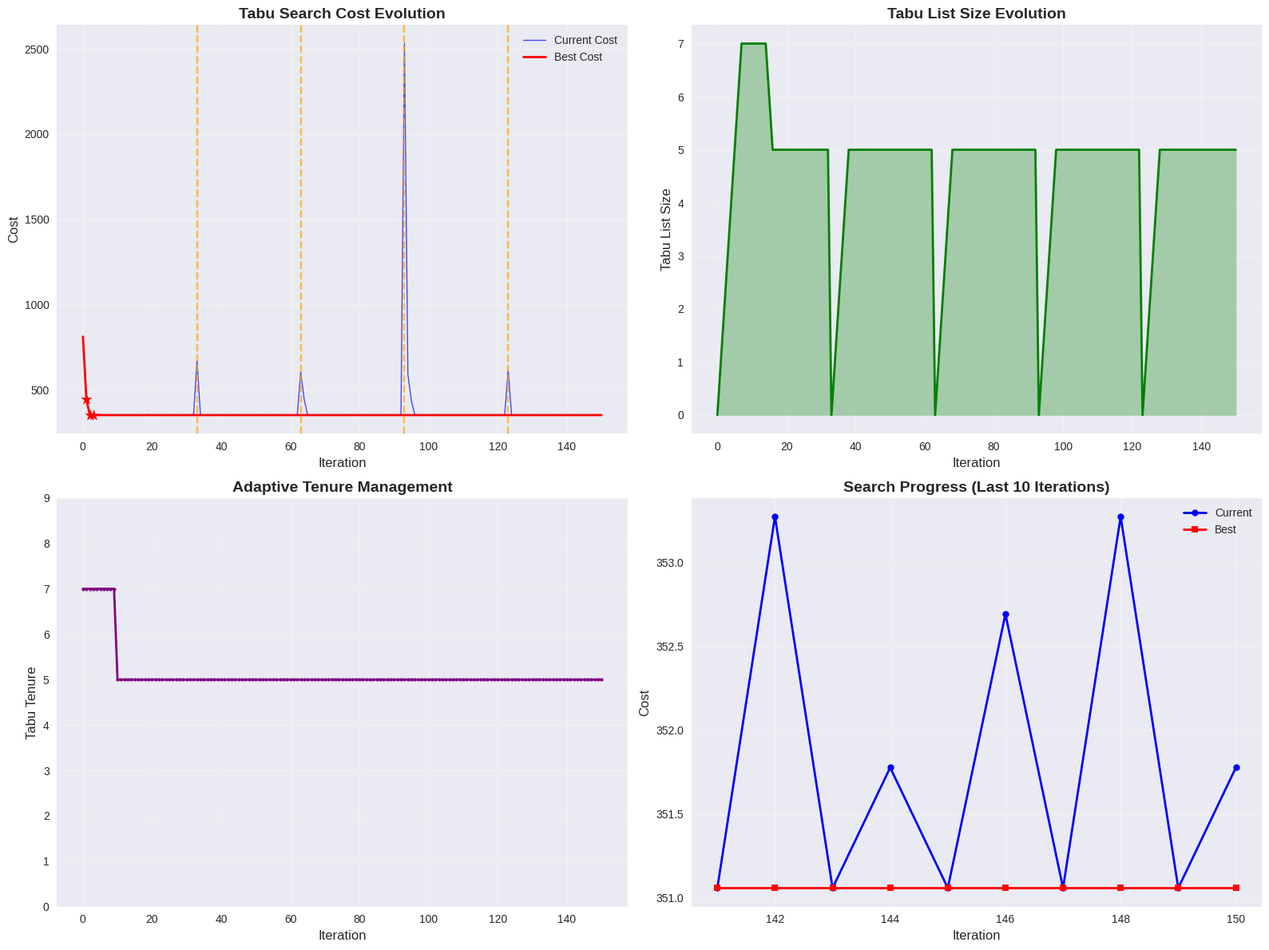
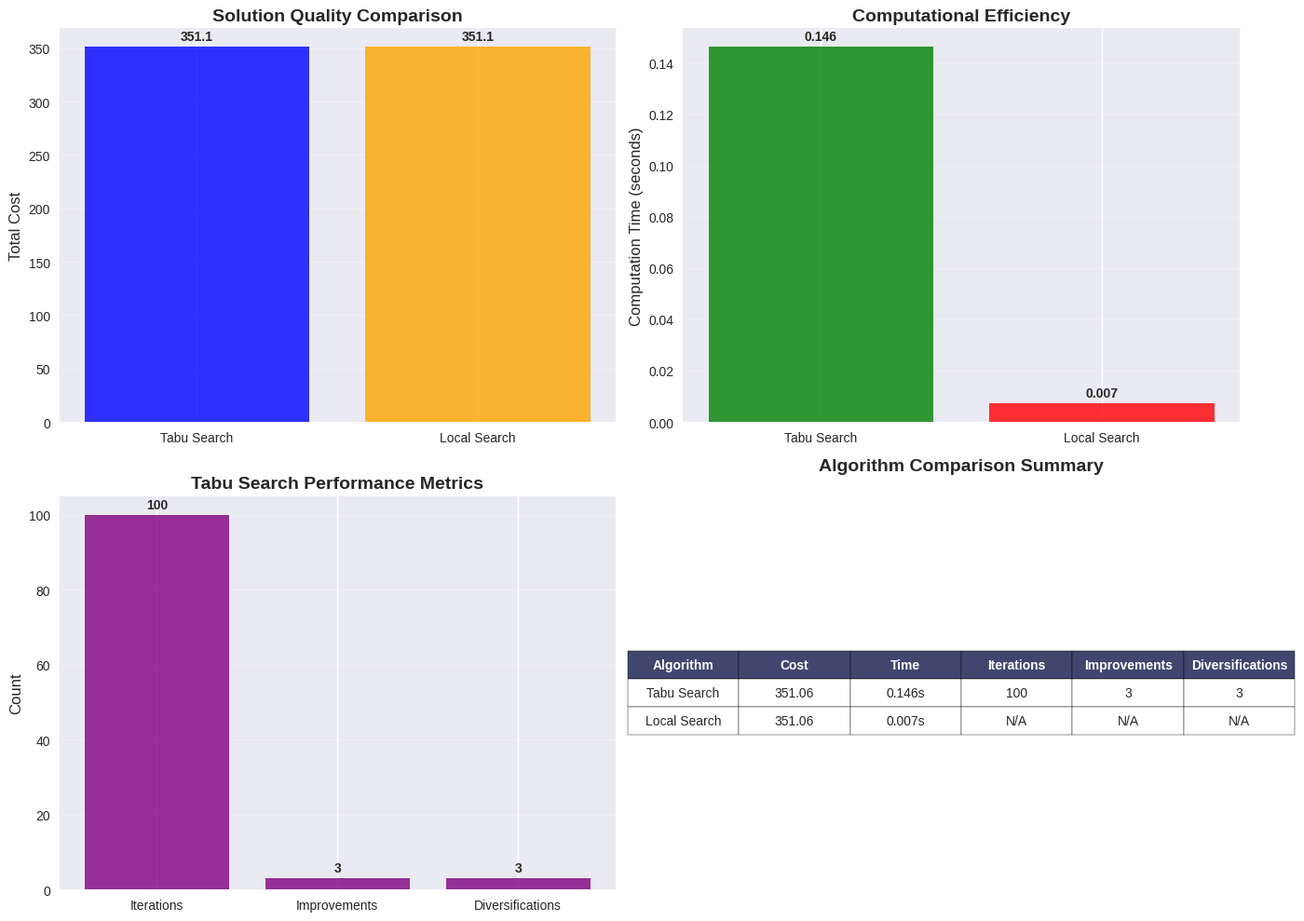
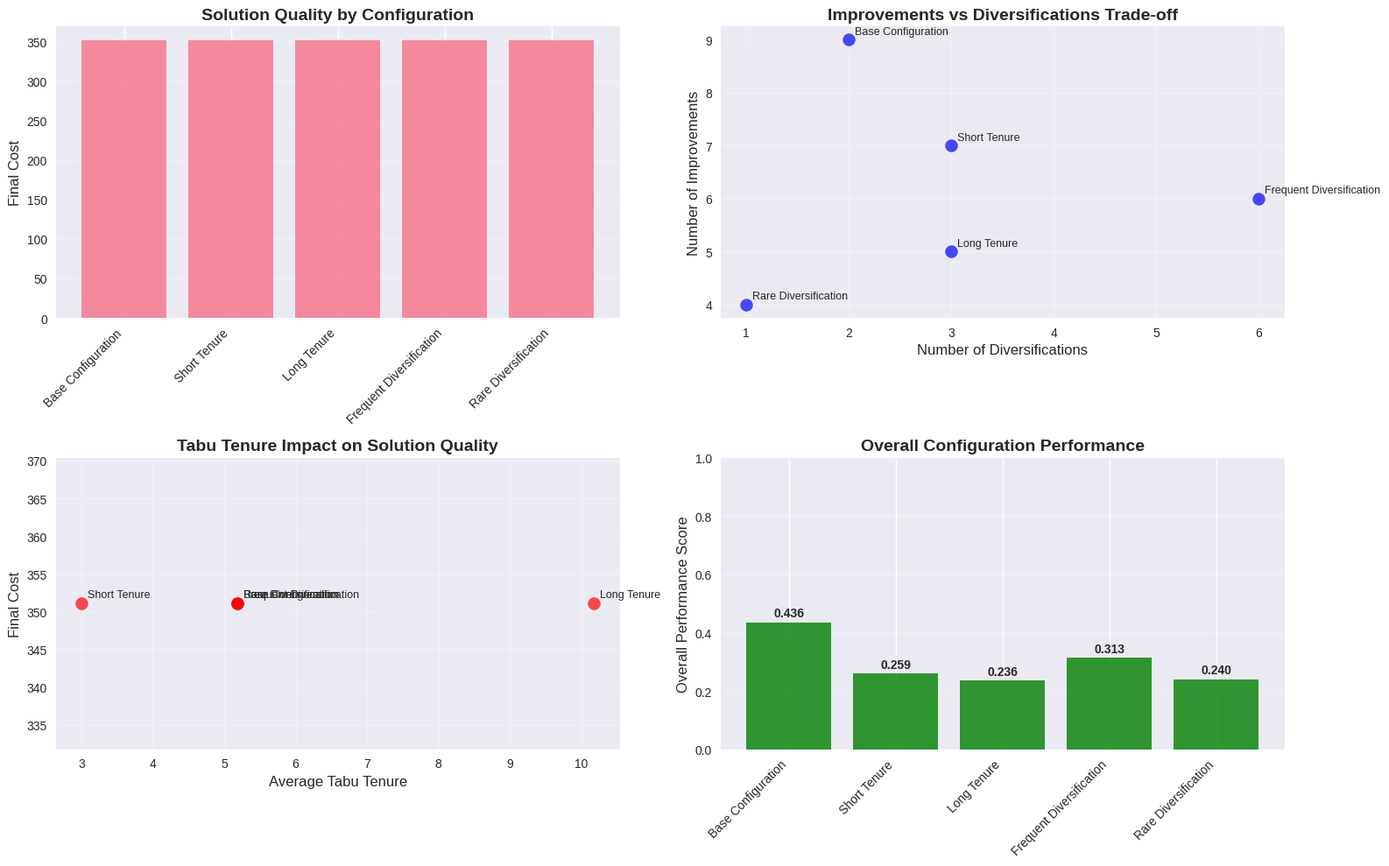

Generate these figures, in order, with matplotlib:
# Import required libraries
import numpy as np
import pandas as pd
import matplotlib.pyplot as plt
import seaborn as sns
from typing import List, Tuple, Dict, Set
import random
import time
import warnings
warnings.filterwarnings('ignore')

# Set up visualization style
plt.style.use('seaborn-v0_8')
sns.set_palette("husl")

# Set random seed for reproducibility
np.random.seed(42)
random.seed(42)

print("Libraries imported successfully for p-Median Tabu Search")

class PMedianTabuSearch:
    """
    Tabu Search algorithm for p-Median problem
    Uses adaptive memory and diversification strategies
    """
    
    def __init__(self, customer_positions: List[float], demands: List[float], 
                 facility_positions: List[float], p: int):
        """
        Initialize p-Median Tabu Search solver
        
        Args:
            customer_positions: Geographic positions of customers
            demands: Demand volumes for each customer
            facility_positions: Potential facility locations
            p: Number of facilities to locate
        """
        self.customer_positions = np.array(customer_positions)
        self.demands = np.array(demands)
        self.facility_positions = np.array(facility_positions)
        self.p = p
        self.n_customers = len(customer_positions)
        self.n_facilities = len(facility_positions)
        
        # Calculate distance matrix
        self.distances = self._calculate_distances()
        
        # Tabu search parameters
        self.base_tenure = 7  # Base tabu list length
        self.max_tenure = 15
        self.min_tenure = 3
        self.diversification_trigger = 30  # Iterations without improvement
        self.max_iterations = 200
        
        # Solution tracking
        self.current_solution = None
        self.current_cost = np.inf
        self.best_solution = None
        self.best_cost = np.inf
        
        # Tabu structures
        self.tabu_list = {}  # move -> iteration when it becomes allowed
        self.current_iteration = 0
        
        # Search history
        self.iteration_history = []
        self.best_found_iterations = []
        self.diversification_points = []
        
    def _calculate_distances(self) -> np.ndarray:
        """Calculate Euclidean distance matrix between customers and facilities"""
        distances = np.zeros((self.n_customers, self.n_facilities))
        for i in range(self.n_customers):
            for j in range(self.n_facilities):
                distances[i, j] = abs(self.customer_positions[i] - self.facility_positions[j])
        return distances
    
    def _assign_customers(self, facility_set: Set[int]) -> Dict[int, List[int]]:
        """Assign each customer to nearest open facility"""
        assignments = {fac_idx: [] for fac_idx in facility_set}
        
        for cust_idx in range(self.n_customers):
            min_dist = np.inf
            nearest_facility = -1
            
            for fac_idx in facility_set:
                dist = self.distances[cust_idx, fac_idx]
                if dist < min_dist:
                    min_dist = dist
                    nearest_facility = fac_idx
            
            assignments[nearest_facility].append(cust_idx)
        
        return assignments
    
    def _calculate_total_cost(self, facility_set: Set[int]) -> float:
        """Calculate total transportation cost for given facility set"""
        assignments = self._assign_customers(facility_set)
        total_cost = 0.0
        
        for fac_idx, customers in assignments.items():
            for cust_idx in customers:
                total_cost += self.demands[cust_idx] * self.distances[cust_idx, fac_idx]
        
        return total_cost
    
    def _generate_initial_solution(self) -> Set[int]:
        """Generate initial facility locations using random selection"""
        return set(random.sample(range(self.n_facilities), self.p))
    
    def _calculate_adaptive_tenure(self) -> int:
        """
        Calculate adaptive tabu tenure based on search progress
        
        Returns:
            Adaptive tenure value
        """
        if len(self.iteration_history) < 10:
            return self.base_tenure
        
        # Count recent improvements
        recent_improvements = 0
        for i in range(max(0, len(self.iteration_history) - 10), len(self.iteration_history)):
            if self.iteration_history[i]['improvement'] > 0.001:
                recent_improvements += 1
        
        # Adjust tenure based on improvement frequency
        if recent_improvements >= 3:  # Many improvements, reduce tenure for exploration
            tenure = max(self.min_tenure, self.base_tenure - 2)
        elif recent_improvements <= 1:  # Few improvements, increase tenure for intensification
            tenure = min(self.max_tenure, self.base_tenure + 2)
        else:
            tenure = self.base_tenure
        
        return tenure
    
    def _is_move_tabu(self, facility_out: int, facility_in: int) -> bool:
        """
        Check if a move is currently tabu
        
        Args:
            facility_out: Facility to remove
            facility_in: Facility to add
            
        Returns:
            True if move is tabu
        """
        move = (facility_out, facility_in)
        if move in self.tabu_list:
            return self.current_iteration < self.tabu_list[move]
        return False
    
    def _add_tabu_move(self, facility_out: int, facility_in: int, tenure: int):
        """
        Add a move to the tabu list
        
        Args:
            facility_out: Facility to remove
            facility_in: Facility to add
            tenure: Number of iterations the move remains tabu
        """
        move = (facility_out, facility_in)
        self.tabu_list[move] = self.current_iteration + tenure
    
    def _update_tabu_list(self):
        """Remove expired moves from tabu list"""
        expired_moves = []
        for move, expire_iteration in self.tabu_list.items():
            if self.current_iteration >= expire_iteration:
                expired_moves.append(move)
        
        for move in expired_moves:
            del self.tabu_list[move]
    
    def _find_best_move(self, current_facilities: Set[int]) -> Tuple[int, int, float]:
        """
        Find best move considering tabu status and aspiration criteria
        
        Args:
            current_facilities: Current set of open facilities
            
        Returns:
            Tuple of (facility_out, facility_in, improvement)
        """
        best_move = (-1, -1)
        best_improvement = -np.inf
        current_cost = self._calculate_total_cost(current_facilities)
        
        # Evaluate all possible swaps
        for facility_out in current_facilities:
            for facility_in in range(self.n_facilities):
                if facility_in in current_facilities:
                    continue
                
                # Calculate new cost
                new_facilities = current_facilities.copy()
                new_facilities.remove(facility_out)
                new_facilities.add(facility_in)
                new_cost = self._calculate_total_cost(new_facilities)
                improvement = current_cost - new_cost
                
                # Check if move is tabu
                is_tabu = self._is_move_tabu(facility_out, facility_in)
                
                # Aspiration criteria: allow tabu move if it improves best solution
                if is_tabu and new_cost >= self.best_cost:
                    continue  # Skip tabu move that doesn't improve best solution
                
                # Update best move
                if improvement > best_improvement:
                    best_improvement = improvement
                    best_move = (facility_out, facility_in)
        
        return best_move[0], best_move[1], best_improvement
    
    def _diversify_search(self) -> Set[int]:
        """
        Generate diversified solution for restart
        
        Returns:
            New diversified facility set
        """
        # Create new solution with some randomness
        new_solution = set()
        
        # Keep some facilities from best solution
        if self.best_solution:
            keep_count = max(1, self.p // 2)
            kept_facilities = random.sample(list(self.best_solution), keep_count)
            new_solution.update(kept_facilities)
        
        # Add random facilities to complete the solution
        remaining_facilities = [f for f in range(self.n_facilities) if f not in new_solution]
        additional_facilities = random.sample(remaining_facilities, self.p - len(new_solution))
        new_solution.update(additional_facilities)
        
        return new_solution
    
    def solve(self, max_iterations: int = None, verbose: bool = True) -> Tuple[float, Set[int], Dict[int, List[int]]]:
        """
        Solve the p-Median problem using tabu search
        
        Args:
            max_iterations: Maximum number of iterations
            verbose: Whether to print progress
            
        Returns:
            Tuple of (total_cost, facility_locations, customer_assignments)
        """
        if max_iterations:
            self.max_iterations = max_iterations
        
        if verbose:
            print(f"Solving p-Median with Tabu Search")
            print(f"Customers: {self.n_customers}, Facilities: {self.n_facilities}, p: {self.p}")
            print(f"Base tabu tenure: {self.base_tenure}, Max iterations: {self.max_iterations}")
        
        # Initialize
        self.current_solution = self._generate_initial_solution()
        self.current_cost = self._calculate_total_cost(self.current_solution)
        self.best_solution = self.current_solution.copy()
        self.best_cost = self.current_cost
        self.current_iteration = 0
        
        if verbose:
            print(f"\nInitial solution: {sorted(self.current_solution)}")
            print(f"Initial cost: {self.current_cost:.2f}")
        
        # Store initial state
        self.iteration_history.append({
            'iteration': 0,
            'solution': self.current_solution.copy(),
            'cost': self.current_cost,
            'improvement': 0,
            'best_cost': self.best_cost,
            'tabu_list_size': 0,
            'tenure': self.base_tenure
        })
        
        # Main tabu search loop
        iterations_without_improvement = 0
        improvements_found = 0
        
        while self.current_iteration < self.max_iterations:
            self.current_iteration += 1
            
            # Calculate adaptive tenure
            current_tenure = self._calculate_adaptive_tenure()
            
            # Find best move
            facility_out, facility_in, improvement = self._find_best_move(self.current_solution)
            
            if facility_out >= 0:  # Valid move found
                # Apply move
                self.current_solution.remove(facility_out)
                self.current_solution.add(facility_in)
                self.current_cost -= improvement
                
                # Add move to tabu list
                self._add_tabu_move(facility_out, facility_in, current_tenure)
                
                # Update best solution if improved
                if self.current_cost < self.best_cost:
                    self.best_solution = self.current_solution.copy()
                    self.best_cost = self.current_cost
                    self.best_found_iterations.append(self.current_iteration)
                    improvements_found += 1
                    iterations_without_improvement = 0
                    
                    if verbose and improvements_found <= 5:  # Show first few improvements
                        print(f"Iteration {self.current_iteration}: New best! Swap {facility_out} -> {facility_in}, Cost: {self.current_cost:.2f}")
                else:
                    iterations_without_improvement += 1
                
                # Check for diversification trigger
                if iterations_without_improvement >= self.diversification_trigger:
                    if verbose:
                        print(f"Iteration {self.current_iteration}: Diversification triggered, Cost: {self.current_cost:.2f}")
                    
                    self.diversification_points.append(self.current_iteration)
                    self.current_solution = self._diversify_search()
                    self.current_cost = self._calculate_total_cost(self.current_solution)
                    iterations_without_improvement = 0
                    
                    # Clear tabu list for fresh start
                    self.tabu_list.clear()
            else:
                # No valid move found (shouldn't happen in p-median)
                break
            
            # Update tabu list
            self._update_tabu_list()
            
            # Store iteration data
            self.iteration_history.append({
                'iteration': self.current_iteration,
                'solution': self.current_solution.copy(),
                'cost': self.current_cost,
                'improvement': improvement,
                'best_cost': self.best_cost,
                'tabu_list_size': len(self.tabu_list),
                'tenure': current_tenure
            })
        
        # Get final assignments
        final_assignments = self._assign_customers(self.best_solution)
        
        if verbose:
            print(f"\nFinal best solution: {sorted(self.best_solution)}")
            print(f"Final best cost: {self.best_cost:.2f}")
            print(f"Total improvement: {((self.iteration_history[0]['cost'] - self.best_cost) / self.iteration_history[0]['cost'] * 100):.2f}%")
            print(f"Number of improvements found: {improvements_found}")
            print(f"Diversification events: {len(self.diversification_points)}")
        
        return self.best_cost, self.best_solution, final_assignments
    
    def print_solution(self, total_cost: float, facility_locations: Set[int], 
                      customer_assignments: Dict[int, List[int]]):
        """Print the solution in a readable format"""
        print(f"\n{'='*60}")
        print("TABU SEARCH SOLUTION")
        print(f"{'='*60}")
        print(f"Total Transportation Cost: {total_cost:.2f}")
        print(f"Number of Facilities: {self.p}")
        print(f"\nFacility Locations and Assignments:")
        
        for i, fac_idx in enumerate(sorted(facility_locations)):
            fac_pos = self.facility_positions[fac_idx]
            customers = customer_assignments[fac_idx]
            customer_positions = [self.customer_positions[c] for c in customers]
            customer_demands = [self.demands[c] for c in customers]
            
            print(f"\n  Facility {i+1} at position {fac_pos:.1f} (Index {fac_idx}):")
            print(f"    Serves customers at positions: {customer_positions}")
            print(f"    Customer demands: {customer_demands}")
            
            # Calculate cost for this facility
            cost = sum(self.demands[c] * self.distances[c, fac_idx] for c in customers)
            print(f"    Cost contribution: {cost:.2f}")
            print(f"    Number of customers: {len(customers)}")

print("PMedianTabuSearch class defined successfully")

# Create the concrete example from the source
# 15 customers, 25 facilities, 4 facilities to locate

# Generate test data
n_customers = 15
n_facilities = 25
p = 4

# Customer positions (geographic distribution)
customer_positions = np.random.uniform(0, 30, n_customers)
customer_positions.sort()

# Customer demands (varying volumes)
demands = np.random.uniform(8, 30, n_customers)

# Facility positions (more options than customers)
facility_positions = np.random.uniform(0, 30, n_facilities)
facility_positions.sort()

print("CONCRETE EXAMPLE SETUP")
print(f"Number of customers: {n_customers}")
print(f"Number of potential facilities: {n_facilities}")
print(f"Number of facilities to locate: {p}")
print(f"\nCustomer positions: {customer_positions.round(2).tolist()}")
print(f"Customer demands: {demands.round(2).tolist()}")
print(f"Facility positions: {facility_positions.round(2).tolist()}")

# Create and solve the problem
solver = PMedianTabuSearch(customer_positions.tolist(), demands.tolist(), 
                          facility_positions.tolist(), p)

total_cost, facility_locations, customer_assignments = solver.solve(
    max_iterations=150, verbose=True
)

# Print detailed solution
solver.print_solution(total_cost, facility_locations, customer_assignments)

# Visualize tabu search process
def visualize_tabu_search_process(solver):
    """Visualize the tabu search iteration process"""
    
    if not solver.iteration_history:
        print("No iteration history available")
        return
    
    fig, ((ax1, ax2), (ax3, ax4)) = plt.subplots(2, 2, figsize=(16, 12))
    
    # Extract iteration data
    iterations = [h['iteration'] for h in solver.iteration_history]
    costs = [h['cost'] for h in solver.iteration_history]
    best_costs = [h['best_cost'] for h in solver.iteration_history]
    tabu_sizes = [h['tabu_list_size'] for h in solver.iteration_history]
    tenures = [h['tenure'] for h in solver.iteration_history]
    
    # Plot 1: Cost evolution with best solution tracking
    ax1.plot(iterations, costs, 'b-', alpha=0.7, linewidth=1, label='Current Cost')
    ax1.plot(iterations, best_costs, 'r-', linewidth=2, label='Best Cost')
    
    # Mark best solution improvements
    for iter_num in solver.best_found_iterations:
        if iter_num < len(iterations):
            ax1.scatter(iterations[iter_num], best_costs[iter_num], 
                       color='red', s=100, marker='*', zorder=5)
    
    # Mark diversification points
    for div_point in solver.diversification_points:
        if div_point < len(iterations):
            ax1.axvline(x=div_point, color='orange', linestyle='--', alpha=0.7)
    
    ax1.set_xlabel('Iteration', fontsize=12)
    ax1.set_ylabel('Cost', fontsize=12)
    ax1.set_title('Tabu Search Cost Evolution', fontsize=14, fontweight='bold')
    ax1.legend()
    ax1.grid(True, alpha=0.3)
    
    # Plot 2: Tabu list size over iterations
    ax2.plot(iterations, tabu_sizes, 'g-', linewidth=2)
    ax2.fill_between(iterations, 0, tabu_sizes, alpha=0.3, color='green')
    ax2.set_xlabel('Iteration', fontsize=12)
    ax2.set_ylabel('Tabu List Size', fontsize=12)
    ax2.set_title('Tabu List Size Evolution', fontsize=14, fontweight='bold')
    ax2.grid(True, alpha=0.3)
    
    # Plot 3: Adaptive tenure management
    ax3.plot(iterations, tenures, 'purple', linewidth=2, marker='o', markersize=3)
    ax3.set_xlabel('Iteration', fontsize=12)
    ax3.set_ylabel('Tabu Tenure', fontsize=12)
    ax3.set_title('Adaptive Tenure Management', fontsize=14, fontweight='bold')
    ax3.grid(True, alpha=0.3)
    ax3.set_ylim([0, max(tenures) + 2])
    
    # Plot 4: Search progress summary
    if len(solver.iteration_history) > 10:
        # Show last 10 iterations progress
        last_10_iterations = iterations[-10:]
        last_10_costs = costs[-10:]
        last_10_best = best_costs[-10:]
        
        ax4.plot(last_10_iterations, last_10_costs, 'b-o', label='Current', linewidth=2, markersize=6)
        ax4.plot(last_10_iterations, last_10_best, 'r-s', label='Best', linewidth=2, markersize=6)
        ax4.set_xlabel('Iteration', fontsize=12)
        ax4.set_ylabel('Cost', fontsize=12)
        ax4.set_title('Search Progress (Last 10 Iterations)', fontsize=14, fontweight='bold')
        ax4.legend()
        ax4.grid(True, alpha=0.3)
    
    plt.tight_layout()
    plt.show()

# Visualize the tabu search process
visualize_tabu_search_process(solver)

# Compare Tabu Search with simple Local Search
def compare_algorithms():
    """Compare Tabu Search with simple Local Search"""
    print("\n" + "="*60)
    print("COMPARING TABU SEARCH VS LOCAL SEARCH")
    print("="*60)
    
    # Import local search from previous tier (simplified version)
    class SimpleLocalSearch:
        def __init__(self, customer_positions, demands, facility_positions, p):
            self.customer_positions = np.array(customer_positions)
            self.demands = np.array(demands)
            self.facility_positions = np.array(facility_positions)
            self.p = p
            self.n_customers = len(customer_positions)
            self.n_facilities = len(facility_positions)
            self.distances = self._calculate_distances()
        
        def _calculate_distances(self):
            distances = np.zeros((self.n_customers, self.n_facilities))
            for i in range(self.n_customers):
                for j in range(self.n_facilities):
                    distances[i, j] = abs(self.customer_positions[i] - self.facility_positions[j])
            return distances
        
        def _assign_customers(self, facility_set):
            assignments = {fac_idx: [] for fac_idx in facility_set}
            for cust_idx in range(self.n_customers):
                min_dist = np.inf
                nearest_facility = -1
                for fac_idx in facility_set:
                    dist = self.distances[cust_idx, fac_idx]
                    if dist < min_dist:
                        min_dist = dist
                        nearest_facility = fac_idx
                assignments[nearest_facility].append(cust_idx)
            return assignments
        
        def _calculate_total_cost(self, facility_set):
            assignments = self._assign_customers(facility_set)
            total_cost = 0.0
            for fac_idx, customers in assignments.items():
                for cust_idx in customers:
                    total_cost += self.demands[cust_idx] * self.distances[cust_idx, fac_idx]
            return total_cost
        
        def solve(self, max_iterations=50):
            current_solution = set(random.sample(range(self.n_facilities), self.p))
            current_cost = self._calculate_total_cost(current_solution)
            
            iteration = 0
            while iteration < max_iterations:
                iteration += 1
                best_improvement = 0
                best_swap = (-1, -1)
                
                for facility_out in current_solution:
                    for facility_in in range(self.n_facilities):
                        if facility_in in current_solution:
                            continue
                        new_facilities = current_solution.copy()
                        new_facilities.remove(facility_out)
                        new_facilities.add(facility_in)
                        new_cost = self._calculate_total_cost(new_facilities)
                        improvement = current_cost - new_cost
                        
                        if improvement > best_improvement:
                            best_improvement = improvement
                            best_swap = (facility_out, facility_in)
                
                if best_improvement > 0.001:
                    current_solution.remove(best_swap[0])
                    current_solution.add(best_swap[1])
                    current_cost -= best_improvement
                else:
                    break
            
            return current_cost, current_solution, self._assign_customers(current_solution)
    
    # Run both algorithms
    results = {}
    
    # Tabu Search
    print("\nRunning Tabu Search...")
    start_time = time.time()
    tabu_solver = PMedianTabuSearch(customer_positions.tolist(), demands.tolist(), 
                                  facility_positions.tolist(), p)
    tabu_cost, tabu_facilities, tabu_assignments = tabu_solver.solve(max_iterations=100, verbose=False)
    tabu_time = time.time() - start_time
    
    results['Tabu Search'] = {
        'cost': tabu_cost,
        'facilities': sorted(tabu_facilities),
        'time': tabu_time,
        'iterations': len(tabu_solver.iteration_history) - 1,
        'improvements': len(tabu_solver.best_found_iterations),
        'diversifications': len(tabu_solver.diversification_points)
    }
    
    # Simple Local Search
    print("Running Simple Local Search...")
    start_time = time.time()
    local_solver = SimpleLocalSearch(customer_positions.tolist(), demands.tolist(), 
                                  facility_positions.tolist(), p)
    local_cost, local_facilities, local_assignments = local_solver.solve(max_iterations=100)
    local_time = time.time() - start_time
    
    results['Local Search'] = {
        'cost': local_cost,
        'facilities': sorted(local_facilities),
        'time': local_time,
        'iterations': 0,  # Not tracked in simple version
        'improvements': 0,  # Not tracked in simple version
        'diversifications': 0
    }
    
    # Print comparison
    print(f"\n{'Algorithm':<15} {'Cost':<10} {'Time (s)':<10} {'Iterations':<12} {'Facilities':<15}")
    print("-" * 70)
    for algo, result in results.items():
        print(f"{algo:<15} {result['cost']:<10.2f} {result['time']:<10.3f} {result['iterations']:<12} {str(result['facilities']):<15}")
    
    # Calculate improvement
    cost_improvement = ((results['Local Search']['cost'] - results['Tabu Search']['cost']) / results['Local Search']['cost'] * 100)
    print(f"\nTabu Search improvement over Local Search: {cost_improvement:.2f}%")
    
    # Create comparison visualization
    fig, ((ax1, ax2), (ax3, ax4)) = plt.subplots(2, 2, figsize=(14, 10))
    
    algorithms = list(results.keys())
    costs = [results[algo]['cost'] for algo in algorithms]
    times = [results[algo]['time'] for algo in algorithms]
    
    # Plot 1: Cost comparison
    bars = ax1.bar(algorithms, costs, alpha=0.8, color=['blue', 'orange'])
    ax1.set_ylabel('Total Cost', fontsize=12)
    ax1.set_title('Solution Quality Comparison', fontsize=14, fontweight='bold')
    ax1.grid(True, alpha=0.3, axis='y')
    
    # Add value labels
    for bar, cost in zip(bars, costs):
        height = bar.get_height()
        ax1.text(bar.get_x() + bar.get_width()/2., height + max(costs)*0.01,
                f'{cost:.1f}', ha='center', va='bottom', fontweight='bold')
    
    # Plot 2: Computation time comparison
    bars = ax2.bar(algorithms, times, alpha=0.8, color=['green', 'red'])
    ax2.set_ylabel('Computation Time (seconds)', fontsize=12)
    ax2.set_title('Computational Efficiency', fontsize=14, fontweight='bold')
    ax2.grid(True, alpha=0.3, axis='y')
    
    # Add value labels
    for bar, time_val in zip(bars, times):
        height = bar.get_height()
        ax2.text(bar.get_x() + bar.get_width()/2., height + max(times)*0.01,
                f'{time_val:.3f}', ha='center', va='bottom', fontweight='bold')
    
    # Plot 3: Tabu Search specific metrics
    tabu_metrics = ['Iterations', 'Improvements', 'Diversifications']
    tabu_values = [results['Tabu Search']['iterations'], 
                  results['Tabu Search']['improvements'],
                  results['Tabu Search']['diversifications']]
    
    bars = ax3.bar(tabu_metrics, tabu_values, alpha=0.8, color='purple')
    ax3.set_ylabel('Count', fontsize=12)
    ax3.set_title('Tabu Search Performance Metrics', fontsize=14, fontweight='bold')
    ax3.grid(True, alpha=0.3, axis='y')
    
    # Add value labels
    for bar, value in zip(bars, tabu_values):
        height = bar.get_height()
        ax3.text(bar.get_x() + bar.get_width()/2., height + max(tabu_values)*0.01,
                f'{value}', ha='center', va='bottom', fontweight='bold')
    
    # Plot 4: Summary table
    ax4.axis('tight')
    ax4.axis('off')
    
    # Create summary data
    summary_data = []
    for algo in algorithms:
        if algo == 'Tabu Search':
            summary_data.append([
                algo,
                f"{results[algo]['cost']:.2f}",
                f"{results[algo]['time']:.3f}s",
                f"{results[algo]['iterations']}",
                f"{results[algo]['improvements']}",
                f"{results[algo]['diversifications']}"
            ])
        else:
            summary_data.append([
                algo,
                f"{results[algo]['cost']:.2f}",
                f"{results[algo]['time']:.3f}s",
                "N/A",
                "N/A",
                "N/A"
            ])
    
    table = ax4.table(cellText=summary_data,
                     colLabels=['Algorithm', 'Cost', 'Time', 'Iterations', 'Improvements', 'Diversifications'],
                     cellLoc='center',
                     loc='center')
    table.auto_set_font_size(False)
    table.set_fontsize(10)
    table.scale(1.2, 1.5)
    
    # Style the header row
    for i in range(len(summary_data[0])):
        table[(0, i)].set_facecolor('#40466e')
        table[(0, i)].set_text_props(weight='bold', color='white')
    
    ax4.set_title('Algorithm Comparison Summary', fontsize=14, fontweight='bold', pad=20)
    
    plt.tight_layout()
    plt.show()
    
    return results

# Compare algorithms
comparison_results = compare_algorithms()

# Analyze tabu search components
def analyze_tabu_components():
    """Analyze the effectiveness of different tabu search components"""
    print("\n" + "="*60)
    print("ANALYZING TABU SEARCH COMPONENTS")
    print("="*60)
    
    # Test different configurations
    configurations = [
        {'name': 'Base Configuration', 'base_tenure': 7, 'div_trigger': 30},
        {'name': 'Short Tenure', 'base_tenure': 3, 'div_trigger': 30},
        {'name': 'Long Tenure', 'base_tenure': 12, 'div_trigger': 30},
        {'name': 'Frequent Diversification', 'base_tenure': 7, 'div_trigger': 15},
        {'name': 'Rare Diversification', 'base_tenure': 7, 'div_trigger': 50},
    ]
    
    results = []
    
    for config in configurations:
        print(f"\nTesting {config['name']}:")
        
        # Create solver with specific configuration
        solver_test = PMedianTabuSearch(customer_positions.tolist(), demands.tolist(), 
                                      facility_positions.tolist(), p)
        solver_test.base_tenure = config['base_tenure']
        solver_test.diversification_trigger = config['div_trigger']
        
        # Solve
        start_time = time.time()
        cost_test, fac_locs_test, cust_assign_test = solver_test.solve(
            max_iterations=100, verbose=False
        )
        solve_time = time.time() - start_time
        
        result = {
            'configuration': config['name'],
            'base_tenure': config['base_tenure'],
            'div_trigger': config['div_trigger'],
            'final_cost': cost_test,
            'solve_time': solve_time,
            'iterations': len(solver_test.iteration_history) - 1,
            'improvements': len(solver_test.best_found_iterations),
            'diversifications': len(solver_test.diversification_points),
            'avg_tenure': np.mean([h['tenure'] for h in solver_test.iteration_history[1:]]) if len(solver_test.iteration_history) > 1 else config['base_tenure'],
            'avg_tabu_size': np.mean([h['tabu_list_size'] for h in solver_test.iteration_history[1:]]) if len(solver_test.iteration_history) > 1 else 0
        }
        
        results.append(result)
        
        print(f"  Final cost: {cost_test:.2f}")
        print(f"  Solve time: {solve_time:.3f}s")
        print(f"  Iterations: {result['iterations']}")
        print(f"  Improvements: {result['improvements']}")
        print(f"  Diversifications: {result['diversifications']}")
        print(f"  Average tenure: {result['avg_tenure']:.1f}")
        print(f"  Average tabu size: {result['avg_tabu_size']:.1f}")
    
    # Create analysis visualizations
    fig, ((ax1, ax2), (ax3, ax4)) = plt.subplots(2, 2, figsize=(16, 10))
    
    configs = [r['configuration'] for r in results]
    costs = [r['final_cost'] for r in results]
    times = [r['solve_time'] for r in results]
    improvements = [r['improvements'] for r in results]
    diversifications = [r['diversifications'] for r in results]
    avg_tenures = [r['avg_tenure'] for r in results]
    
    # Plot 1: Cost by configuration
    bars = ax1.bar(configs, costs, alpha=0.8)
    ax1.set_ylabel('Final Cost', fontsize=12)
    ax1.set_title('Solution Quality by Configuration', fontsize=14, fontweight='bold')
    ax1.grid(True, alpha=0.3, axis='y')
    plt.setp(ax1.get_xticklabels(), rotation=45, ha='right')
    
    # Plot 2: Improvements vs Diversifications
    ax2.scatter(diversifications, improvements, s=100, alpha=0.7, c='blue')
    for i, config in enumerate(configs):
        ax2.annotate(config, (diversifications[i], improvements[i]), 
                    xytext=(5, 5), textcoords='offset points', fontsize=9)
    ax2.set_xlabel('Number of Diversifications', fontsize=12)
    ax2.set_ylabel('Number of Improvements', fontsize=12)
    ax2.set_title('Improvements vs Diversifications Trade-off', fontsize=14, fontweight='bold')
    ax2.grid(True, alpha=0.3)
    
    # Plot 3: Average tenure vs cost
    ax3.scatter(avg_tenures, costs, s=100, alpha=0.7, c='red')
    for i, config in enumerate(configs):
        ax3.annotate(config, (avg_tenures[i], costs[i]), 
                    xytext=(5, 5), textcoords='offset points', fontsize=9)
    ax3.set_xlabel('Average Tabu Tenure', fontsize=12)
    ax3.set_ylabel('Final Cost', fontsize=12)
    ax3.set_title('Tabu Tenure Impact on Solution Quality', fontsize=14, fontweight='bold')
    ax3.grid(True, alpha=0.3)
    
    # Plot 4: Configuration performance radar
    # Normalize metrics for radar chart
    max_cost = max(costs)
    max_time = max(times)
    max_improvements = max(improvements)
    max_div = max(diversifications)
    
    # We want to minimize cost and time, maximize improvements
    cost_scores = [(max_cost - c) / max_cost for c in costs]
    time_scores = [(max_time - t) / max_time for t in times]
    improvement_scores = [i / max_improvements for i in improvements]
    
    # Overall performance score
    performance_scores = [(cost_scores[i] + time_scores[i] + improvement_scores[i]) / 3 for i in range(len(configs))]
    
    bars = ax4.bar(configs, performance_scores, alpha=0.8, color='green')
    ax4.set_ylabel('Overall Performance Score', fontsize=12)
    ax4.set_title('Overall Configuration Performance', fontsize=14, fontweight='bold')
    ax4.grid(True, alpha=0.3, axis='y')
    ax4.set_ylim([0, 1])
    plt.setp(ax4.get_xticklabels(), rotation=45, ha='right')
    
    # Add value labels
    for bar, score in zip(bars, performance_scores):
        height = bar.get_height()
        ax4.text(bar.get_x() + bar.get_width()/2., height + 0.01,
                f'{score:.3f}', ha='center', va='bottom', fontweight='bold')
    
    plt.tight_layout()
    plt.show()
    
    return results

# Analyze tabu search components
component_analysis = analyze_tabu_components()
